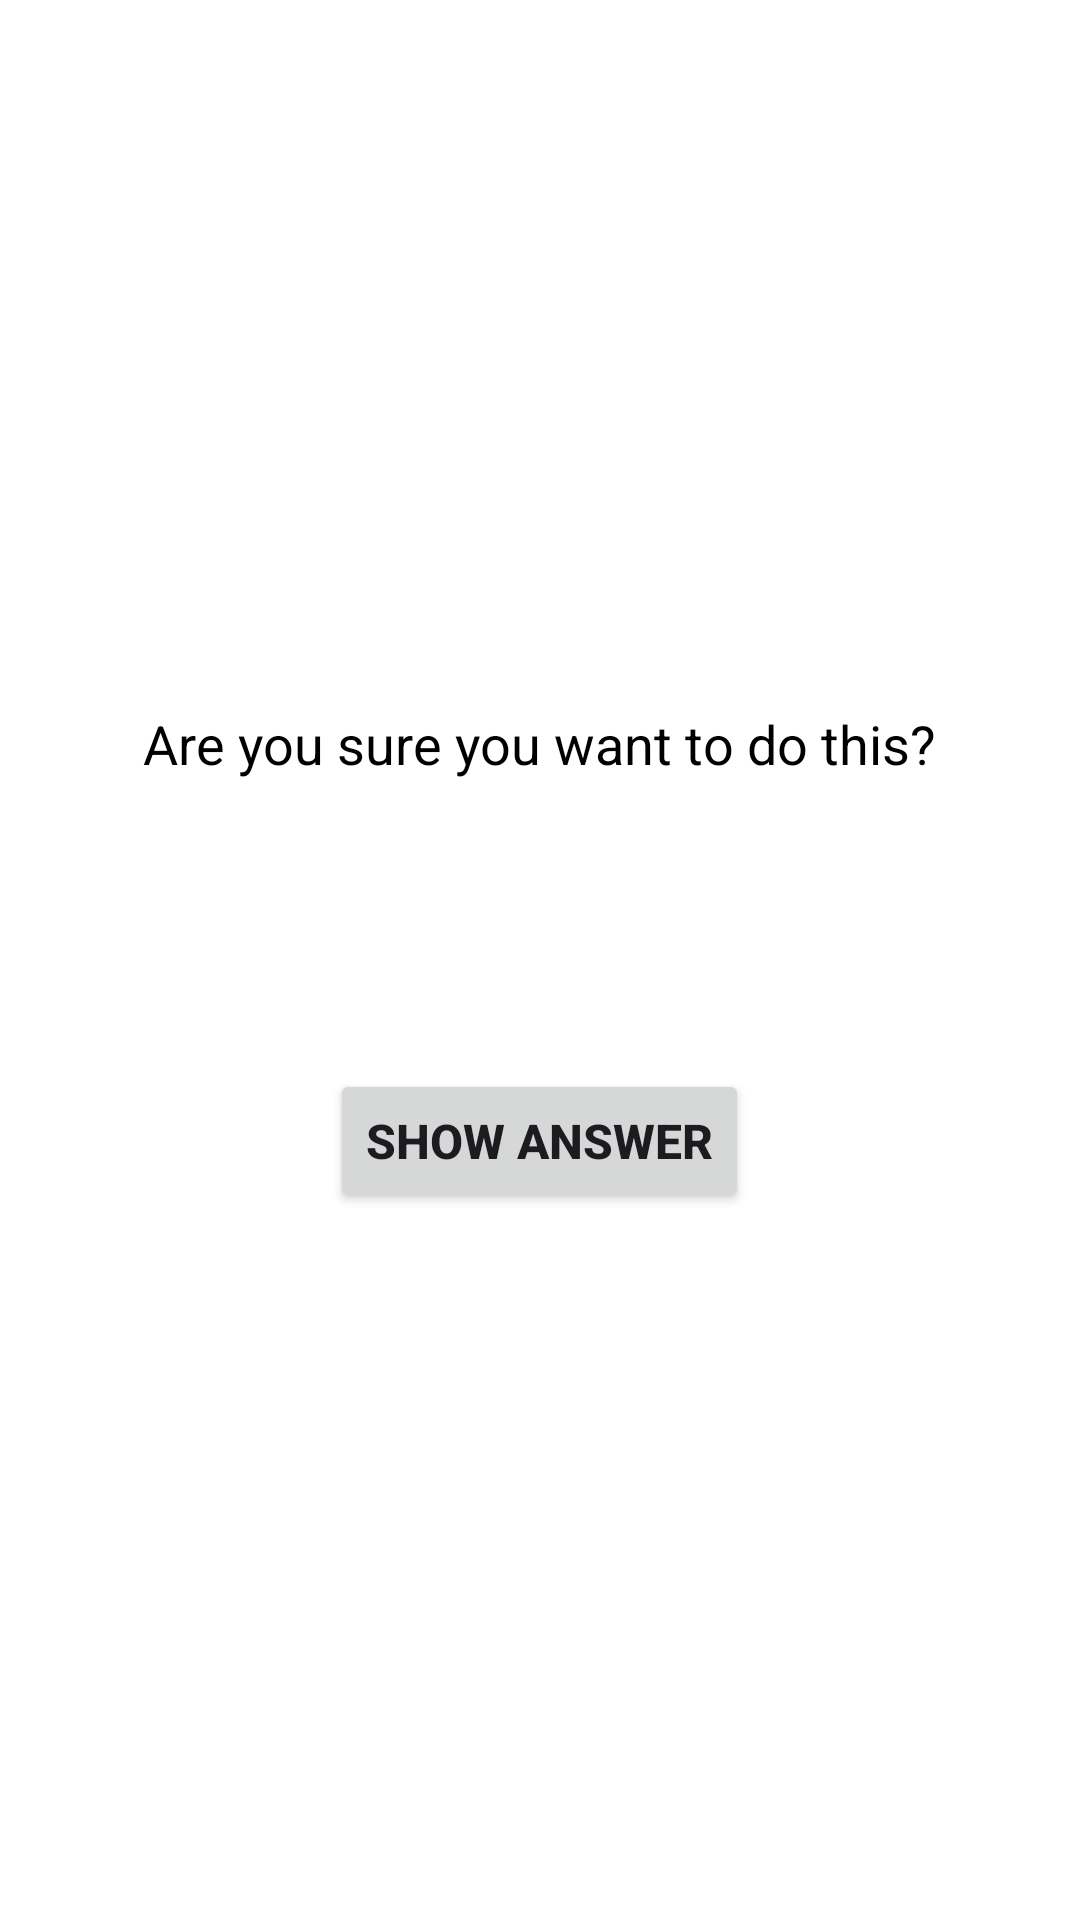

The Android layout XML behind this screen, and the referenced resources:
<!-- AndroidManifest.xml: application theme Theme.GeoQuiz_Ranises -->
<!-- res/layout/activity_cheat.xml -->
<?xml version="1.0" encoding="utf-8"?>
<LinearLayout xmlns:android="http://schemas.android.com/apk/res/android"
    android:layout_width="match_parent"
    android:layout_height="match_parent"
    android:background="@android:color/white"
    android:gravity="center"
    android:orientation="vertical"
    android:padding="32dp">

    <TextView
        android:layout_width="wrap_content"
        android:layout_height="wrap_content"
        android:layout_marginBottom="32dp"
        android:gravity="center"
        android:text="@string/warning_text"
        android:textSize="18sp"
        android:textColor="@color/black" />

    <TextView
        android:id="@+id/answer_text_view"
        android:layout_width="wrap_content"
        android:layout_height="wrap_content"
        android:layout_marginBottom="32dp"
        android:gravity="center"
        android:textSize="24sp"
        android:textStyle="bold"
        android:textColor="@color/black" />

    <Button
        android:id="@+id/show_answer_button"
        android:layout_width="wrap_content"
        android:layout_height="wrap_content"
        android:text="@string/show_answer_button"
        android:textSize="16sp"
        android:textStyle="bold" />

</LinearLayout>
<!-- resources referenced by this layout -->
<resources>
  <color name="black">#FF000000</color>
  <string name="show_answer_button">SHOW ANSWER</string>
  <string name="warning_text">Are you sure you want to do this?</string>
  <style name="Theme.GeoQuiz_Ranises" parent="Base.Theme.GeoQuiz_Ranises" />
  <style name="Base.Theme.GeoQuiz_Ranises" parent="Theme.Material3.DayNight.NoActionBar">
          
          
      </style>
</resources>
